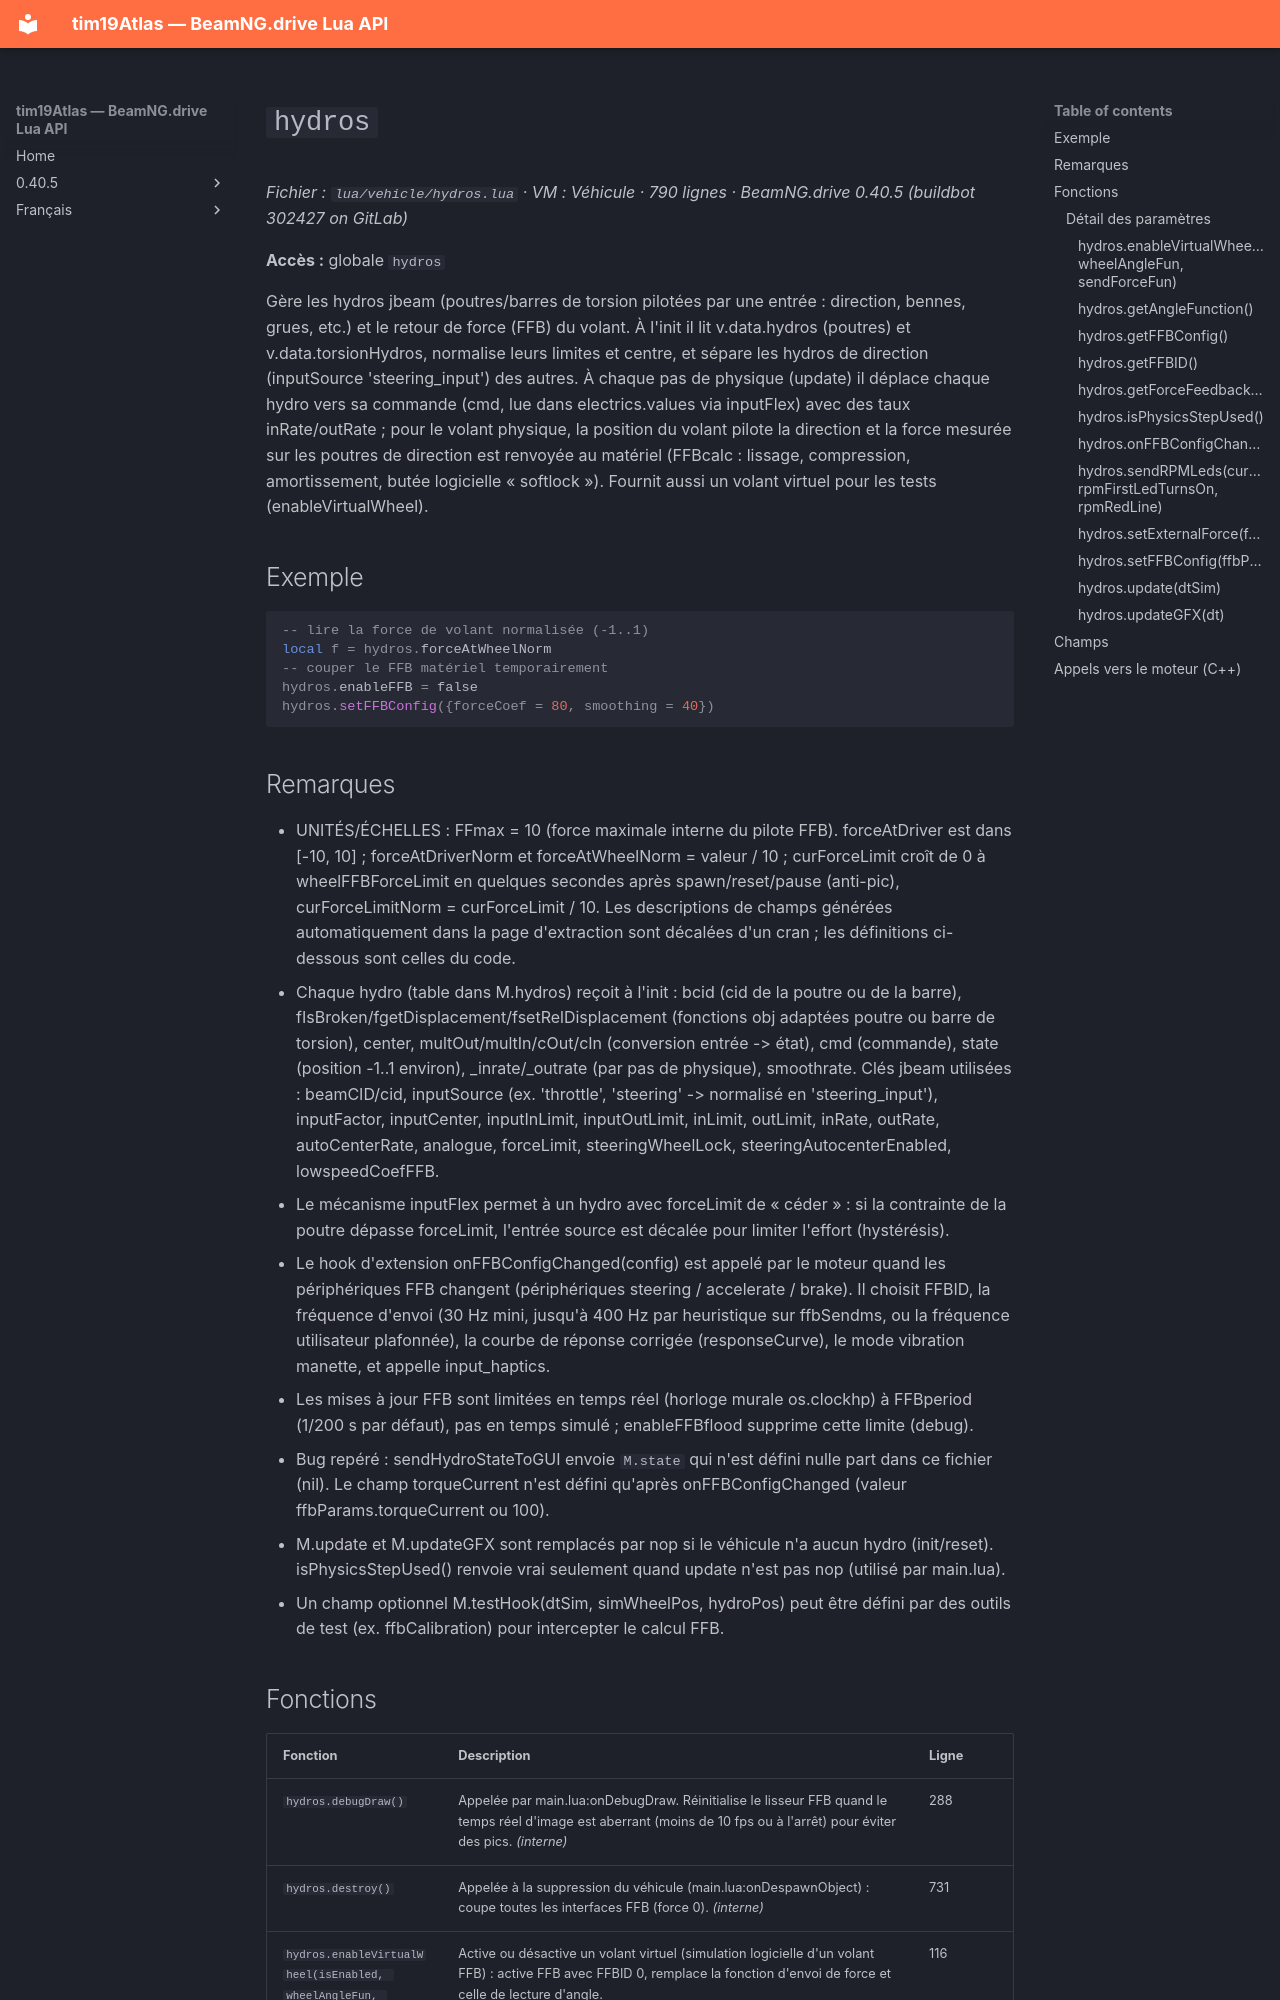

repository: Tim0219800/beamng-lua-atlas · page: fr/0.40.5/vehicle/hydros.html · generator: mkdocs

# `hydros`

*Fichier : `lua/vehicle/hydros.lua` · VM : Véhicule · 790 lignes · BeamNG.drive 0.40.5 (buildbot 302427 on GitLab)*

**Accès :** globale `hydros`

Gère les hydros jbeam (poutres/barres de torsion pilotées par une entrée : direction, bennes, grues, etc.) et le retour de force (FFB) du volant. À l'init il lit v.data.hydros (poutres) et v.data.torsionHydros, normalise leurs limites et centre, et sépare les hydros de direction (inputSource 'steering_input') des autres. À chaque pas de physique (update) il déplace chaque hydro vers sa commande (cmd, lue dans electrics.values via inputFlex) avec des taux inRate/outRate ; pour le volant physique, la position du volant pilote la direction et la force mesurée sur les poutres de direction est renvoyée au matériel (FFBcalc : lissage, compression, amortissement, butée logicielle « softlock »). Fournit aussi un volant virtuel pour les tests (enableVirtualWheel).

## Exemple

```lua
-- lire la force de volant normalisée (-1..1)
local f = hydros.forceAtWheelNorm
-- couper le FFB matériel temporairement
hydros.enableFFB = false
hydros.setFFBConfig({forceCoef = 80, smoothing = 40})
```

## Remarques

- UNITÉS/ÉCHELLES : FFmax = 10 (force maximale interne du pilote FFB). forceAtDriver est dans [-10, 10] ; forceAtDriverNorm et forceAtWheelNorm = valeur / 10 ; curForceLimit croît de 0 à wheelFFBForceLimit en quelques secondes après spawn/reset/pause (anti-pic), curForceLimitNorm = curForceLimit / 10. Les descriptions de champs générées automatiquement dans la page d'extraction sont décalées d'un cran ; les définitions ci-dessous sont celles du code.
- Chaque hydro (table dans M.hydros) reçoit à l'init : bcid (cid de la poutre ou de la barre), fIsBroken/fgetDisplacement/fsetRelDisplacement (fonctions obj adaptées poutre ou barre de torsion), center, multOut/multIn/cOut/cIn (conversion entrée -> état), cmd (commande), state (position -1..1 environ), _inrate/_outrate (par pas de physique), smoothrate. Clés jbeam utilisées : beamCID/cid, inputSource (ex. 'throttle', 'steering' -> normalisé en 'steering_input'), inputFactor, inputCenter, inputInLimit, inputOutLimit, inLimit, outLimit, inRate, outRate, autoCenterRate, analogue, forceLimit, steeringWheelLock, steeringAutocenterEnabled, lowspeedCoefFFB.
- Le mécanisme inputFlex permet à un hydro avec forceLimit de « céder » : si la contrainte de la poutre dépasse forceLimit, l'entrée source est décalée pour limiter l'effort (hystérésis).
- Le hook d'extension onFFBConfigChanged(config) est appelé par le moteur quand les périphériques FFB changent (périphériques steering / accelerate / brake). Il choisit FFBID, la fréquence d'envoi (30 Hz mini, jusqu'à 400 Hz par heuristique sur ffbSendms, ou la fréquence utilisateur plafonnée), la courbe de réponse corrigée (responseCurve), le mode vibration manette, et appelle input_haptics.
- Les mises à jour FFB sont limitées en temps réel (horloge murale os.clockhp) à FFBperiod (1/200 s par défaut), pas en temps simulé ; enableFFBflood supprime cette limite (debug).
- Bug repéré : sendHydroStateToGUI envoie `M.state` qui n'est défini nulle part dans ce fichier (nil). Le champ torqueCurrent n'est défini qu'après onFFBConfigChanged (valeur ffbParams.torqueCurrent ou 100).
- M.update et M.updateGFX sont remplacés par nop si le véhicule n'a aucun hydro (init/reset). isPhysicsStepUsed() renvoie vrai seulement quand update n'est pas nop (utilisé par main.lua).
- Un champ optionnel M.testHook(dtSim, simWheelPos, hydroPos) peut être défini par des outils de test (ex. ffbCalibration) pour intercepter le calcul FFB.
